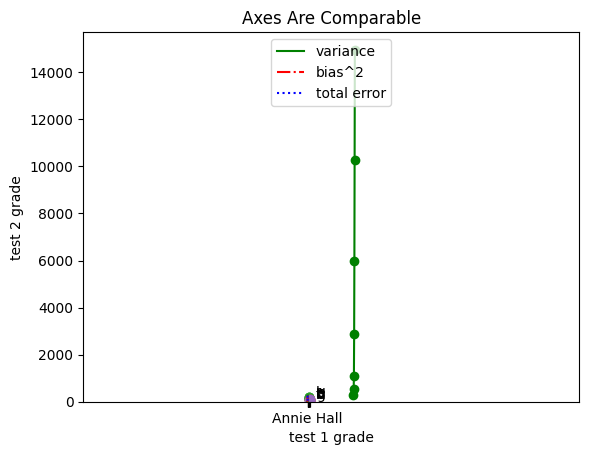

The matplotlib source for this figure:
# coding:utf-8

# 第3章 可视化数据

# print '你好'

from matplotlib import pyplot as plt
from collections import Counter

# settings
# 用来正常显示中文标签
plt.rcParams['font.sans-serif'] = ['SimHei']
# 用来正常显示负号
plt.rcParams['axes.unicode_minus'] = False
# 参考：https://segmentfault.com/a/1190000005144275


# '''
# 简单线图
years = [1950, 1960, 1970, 1980, 1990, 2000, 2010]
gdp = [300, 543, 1075, 2862, 5979, 10289, 14958]

plt.plot(years, gdp, color = 'green', marker='o', linestyle='solid')
plt.title('GDP')
# 使用中文的方法
plt.ylabel(u'十亿')
plt.show()
# '''


# '''
# 条形图
movies = ["Annie Hall", "Ben-Hur", "Casablanca", "Gandhi", "West Side Story"]
num_oscars = [5, 11, 3, 8, 10]

# bars are by default width 0.8, so we'll add 0.1 to the left coordinates
# so that each bar is centered
xs = [i for i, _ in enumerate(movies)]
# print (xs)
# xs = [i for i, _ in enumerate(movies)]

# plot bars with left x-coordinates [xs], heights [num_oscars]
plt.bar(xs, num_oscars, width=0.9)
plt.ylabel("# of Academy Awards")
plt.title("My Favorite Movies")

# label x-axis with movie names at bar centers
# plt.xticks([i + 0.5 for i, _ in enumerate(movies)], movies)
plt.xticks([j for j, _ in enumerate(movies)], movies)

plt.show()

# enumerate()函数用法：
# 枚举函数，可以快速遍历列表或者字典，返回的对象中包含了计数和内容
# for index, text in enumerate(movies):
#     print index, text
# 默认从0开始计数，即索引；也可以传入第二个参数，表示从多少开始计数
# print list(enumerate(movies, 2))
# '''


# '''
# 直方图
grades = [83, 95, 91, 87, 70, 0, 85, 82, 100, 67, 73, 77, 0]
# decile = lambda grade: grade // 10 * 10


def decile(grade):
    return grade // 10 * 10
histogram = Counter(decile(grade) for grade in grades)

# plt.bar([x - 4 for x in histogram.keys()], # shift each bar to the left by 4
plt.bar([x for x in histogram.keys()],
        histogram.values(),                # give each bar its correct height
        8)                                 # give each bar a width of 8
plt.axis([-5, 105, 0, 5])                  # x-axis from -5 to 105,
                                               # y-axis from 0 to 5
plt.xticks([10 * i for i in range(11)])    # x-axis labels at 0, 10, ..., 100
plt.xlabel("Decile")
plt.ylabel("# of Students")
plt.title("Distribution of Exam 1 Grades")
plt.show()

# lambda用法：
# 参考上面的代码：
#
# decile = lambda grade: grade // 10 * 10
# def decile(grade):
#     return grade // 10 * 10
#
# 实际上这两种表述是一致的，也就是说，lambda可以定义一个匿名函数decile，不过与def不同的是，lambda可以看做一个表达式
# 当上面情况下，使用lambda定义函数时，pycharm提示PEP8更倾向与使用def
# 因此，lambda更多用于其他表达式内，使代码简洁（其实并不易读，如果不了解Python），特别是单行函数
# 但其实，对于简单匿名函数，有更好的解决方案：for ... in ... if ...
# 举例：实现过滤器，找到列表中的能被3整除的数：
#
# foo = [2, 18, 9, 22, 17, 24, 8, 12, 27]
# print filter(lambda x: x % 3 == 0, foo)
# print [x for x in foo if x % 3 == 0]
#
# 上面两行输出完全相同，并且即使没接触过Python，for ... in ... if ... 显得更加清晰
#
# 结论：
# lambda可以定义一个匿名函数
# lambda并不会带来程序效率的提高，只会是代码更简洁
# 如果可以使用for ... in ... if ... 来完成的，不要使用lambda
# 如果使用lambda，不要在内部使用循环，如果有，定义函数，获得重用性和更好的可读性
# 参考：http://www.cnblogs.com/evening/archive/2012/03/29/2423554.html
#

# 直方图或柱状图：
# 使用
# plt.axis([-5, 105, 0, 5])
# 指定横纵坐标范围：
# 为把处于边缘的条形显示完全，常将横坐标范围略扩大（上面的例子数据range为0,100）；
# 为了不误导读图，纵坐标常从0开始（一般如此，视情况而定）
# '''


# '''
# 线图
variance = [1, 2, 4, 8, 16, 32, 64, 128, 256]
bias_squared = [256, 128, 64, 32, 16, 8, 4, 2, 1]
total_error = [x + y for x, y in zip(variance, bias_squared)]

xs = range(len(variance))

# we can make multiple calls to plt.plot
# to show multiple series on the same chart
plt.plot(xs, variance,     'g-',  label='variance')     # green solid line
plt.plot(xs, bias_squared, 'r-.', label='bias^2')       # red dot-dashed line
plt.plot(xs, total_error,  'b:',  label='total error')  # blue dotted line

# because we've assigned labels to each series
# we can get a legend for free
# loc=9 means "top center"
plt.legend(loc=9)
plt.xlabel("model complexity")
plt.title("The Bias-Variance Tradeoff")
plt.show()

# zip()函数：
# 接受任意多个list作为参数，将所有list按相同的索引组合成很多tuple，再将这些tuple组合成一个list
# 其中，每个tuple的元素是参数list相同索引的元素
# 同时，新序列的长度与参数list最短的相同
# 另外，操作符 * 与 zip() 函数配合可以实现与 zip() 相反的功能，即将合并的新list拆成多个tuple
#
# 1. 传入list，输出tuple组成的list
#
# x1 = [1, 2, 3]
# y1 = ['a', 'b', 'c']
# print zip(x1, y1)
#
# [(1, 'a'), (2, 'b'), (3, 'c')]
#
# 2. list的长度与参数中最短的list一致
#
# x1 = [1, 2, 3]
# y1 = ['a', 'b']
# print zip(x1, y1)
#
# [(1, 'a'), (2, 'b')]
#
# 3. 操作符 * 及其用法
#
# x1 = [1, 2, 3]
# y1 = ['a', 'b', 'c']
# print zip(*zip(x1, y1))
#
# [(1, 2, 3), ('a', 'b', 'c')]
#
# '''


# '''
# 散点图
friends = [70, 65, 72, 63, 71, 64, 60, 64, 67]
minutes = [175, 170, 205, 120, 220, 130, 105, 145, 190]
labels = ['a', 'b', 'c', 'd', 'e', 'f', 'g', 'h', 'i']

plt.scatter(friends, minutes)

# label each point
for label, friend_count, minute_count in zip(labels, friends, minutes):
    plt.annotate(label,
                 xy=(friend_count, minute_count),  # put the label with its point
                 xytext=(5, 0),  # but slightly offset 避免标记与点重合
                 textcoords='offset points')

plt.title("Daily Minutes vs. Number of Friends")
plt.xlabel("# of friends")
plt.ylabel("daily minutes spent on the site")
plt.show()

for equal_axes in [False, True]:
    test_1_grades = [99, 90, 85, 97, 80]
    test_2_grades = [100, 85, 60, 90, 70]

    plt.scatter(test_1_grades, test_2_grades)
    plt.xlabel("test 1 grade")
    plt.ylabel("test 2 grade")

    if equal_axes:
        plt.title("Axes Are Comparable")
        # 绘制散点图，当两个坐标轴表示的实际意义相关，需要使两个坐标轴尺度一致
        plt.axis("equal")
    else:
        plt.title("Axes Aren't Comparable")

    plt.show()
# '''
